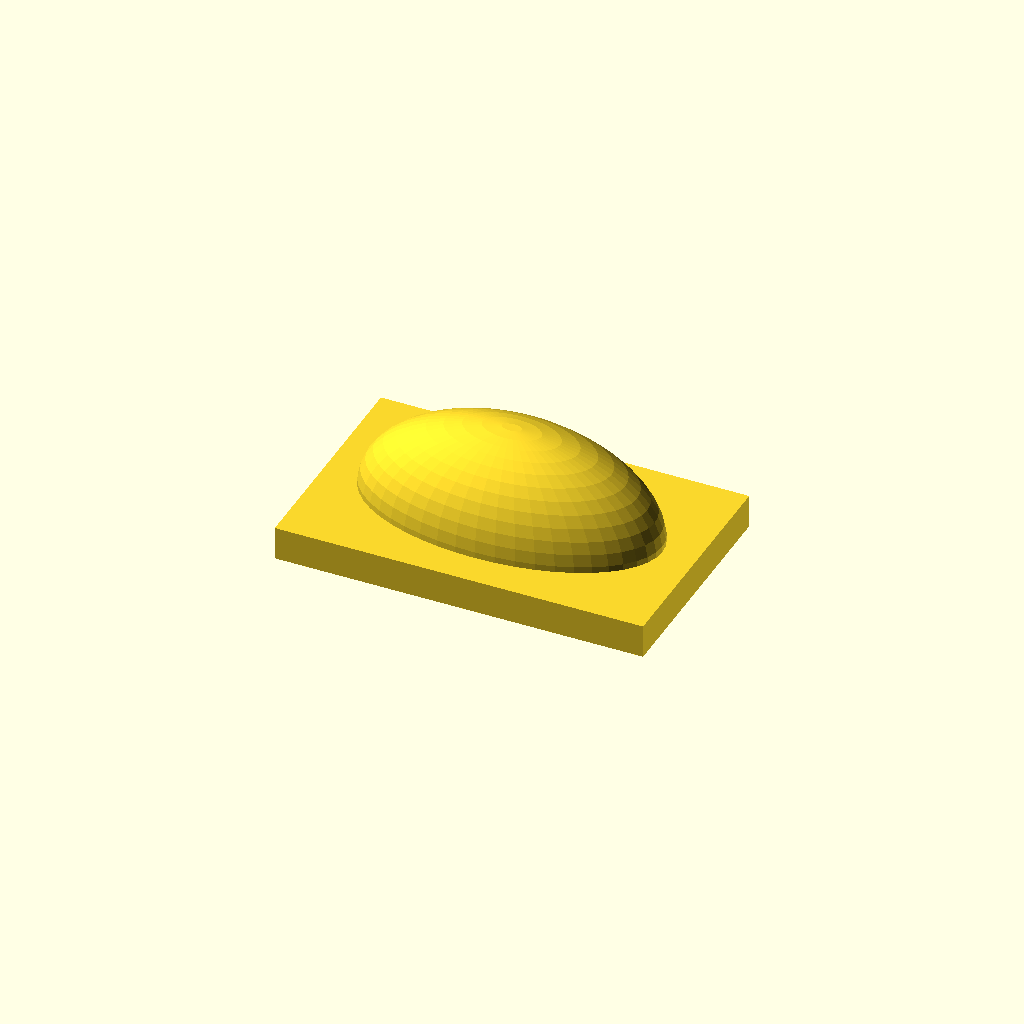
Cell 1: rendered with the file's own defaults.
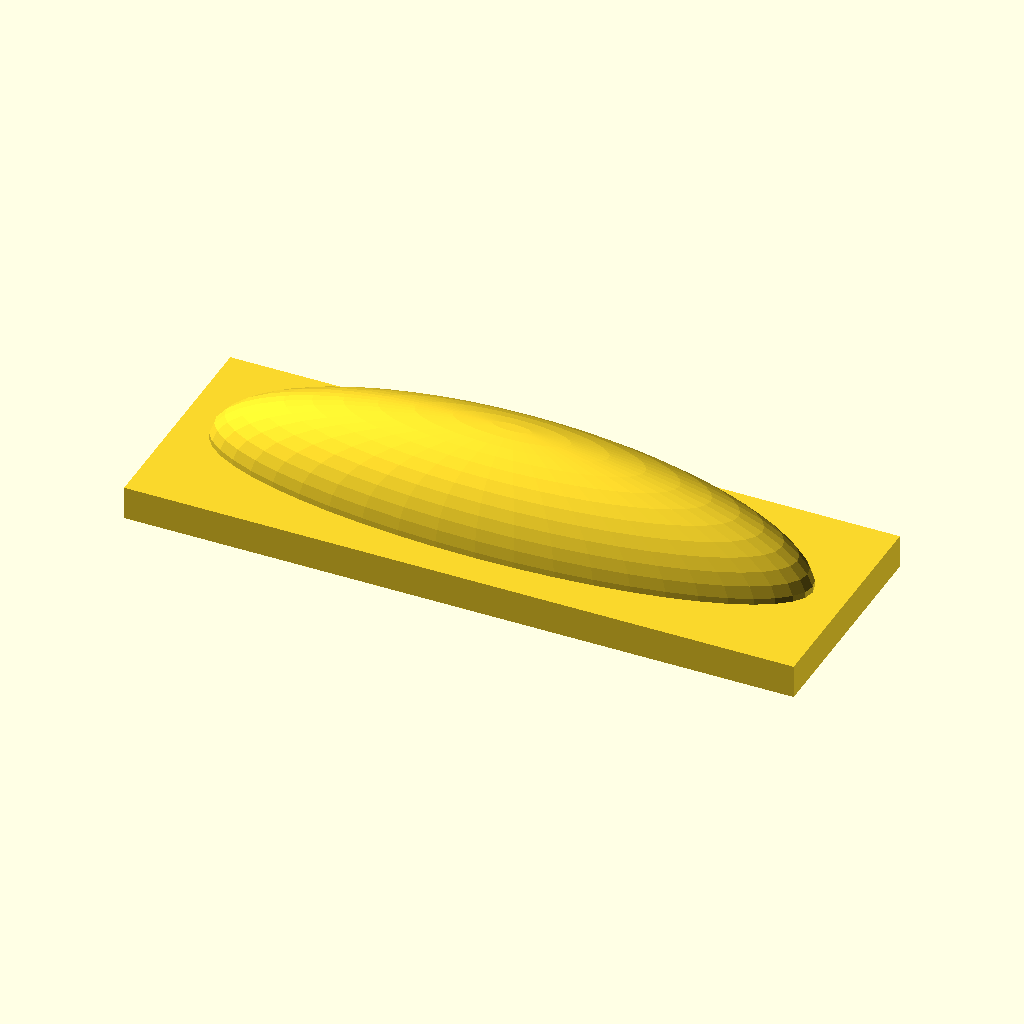
Cell 2 — canopy_l set to 180, the other parameters unchanged.
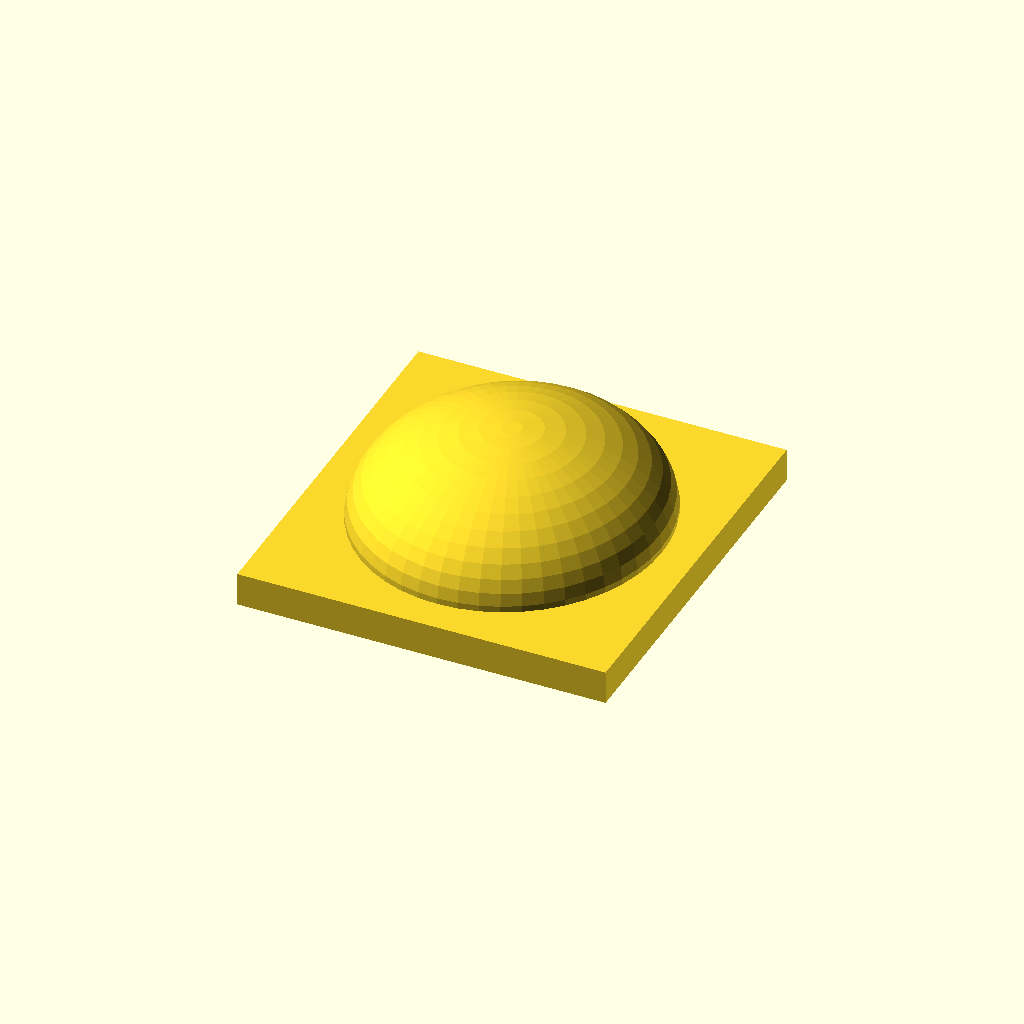
Cell 3 — canopy_w set to 96, the other parameters unchanged.
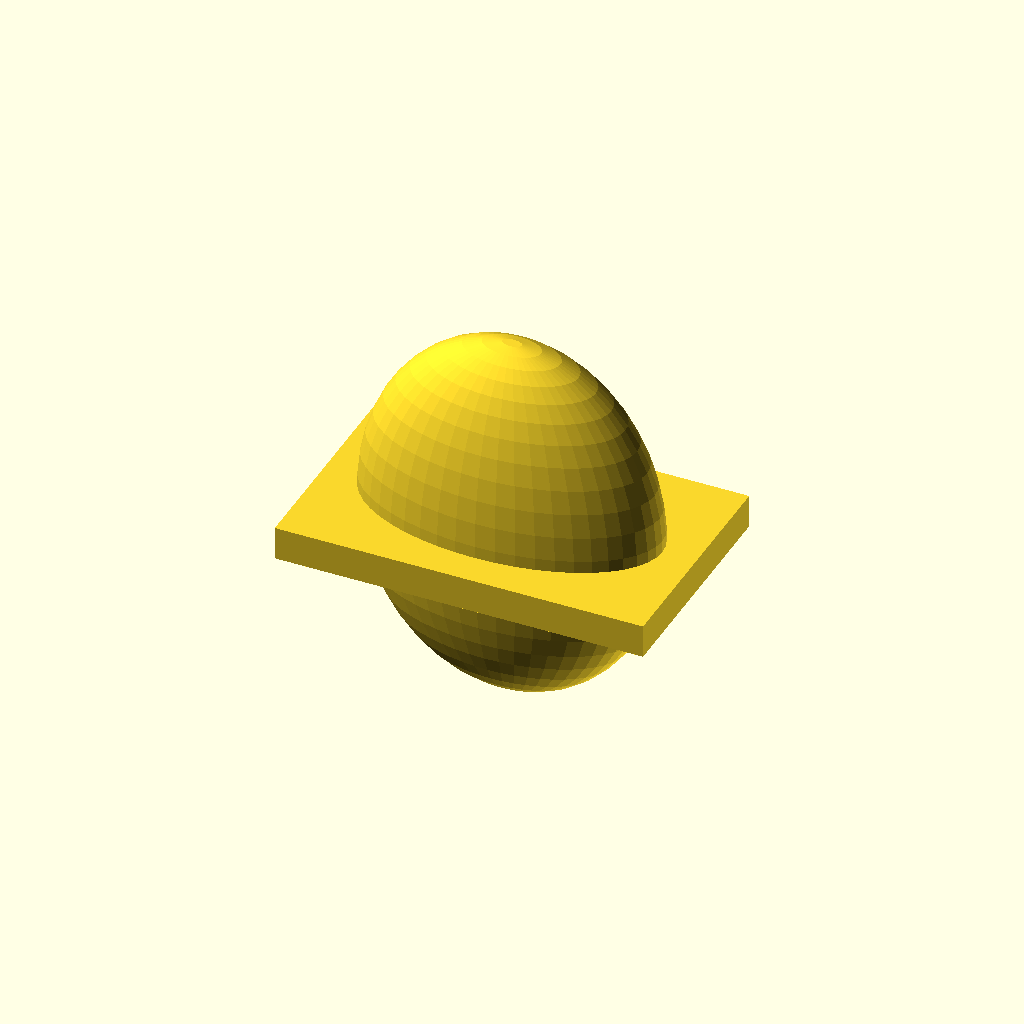
Cell 4: canopy_h = 56 (everything else at default).
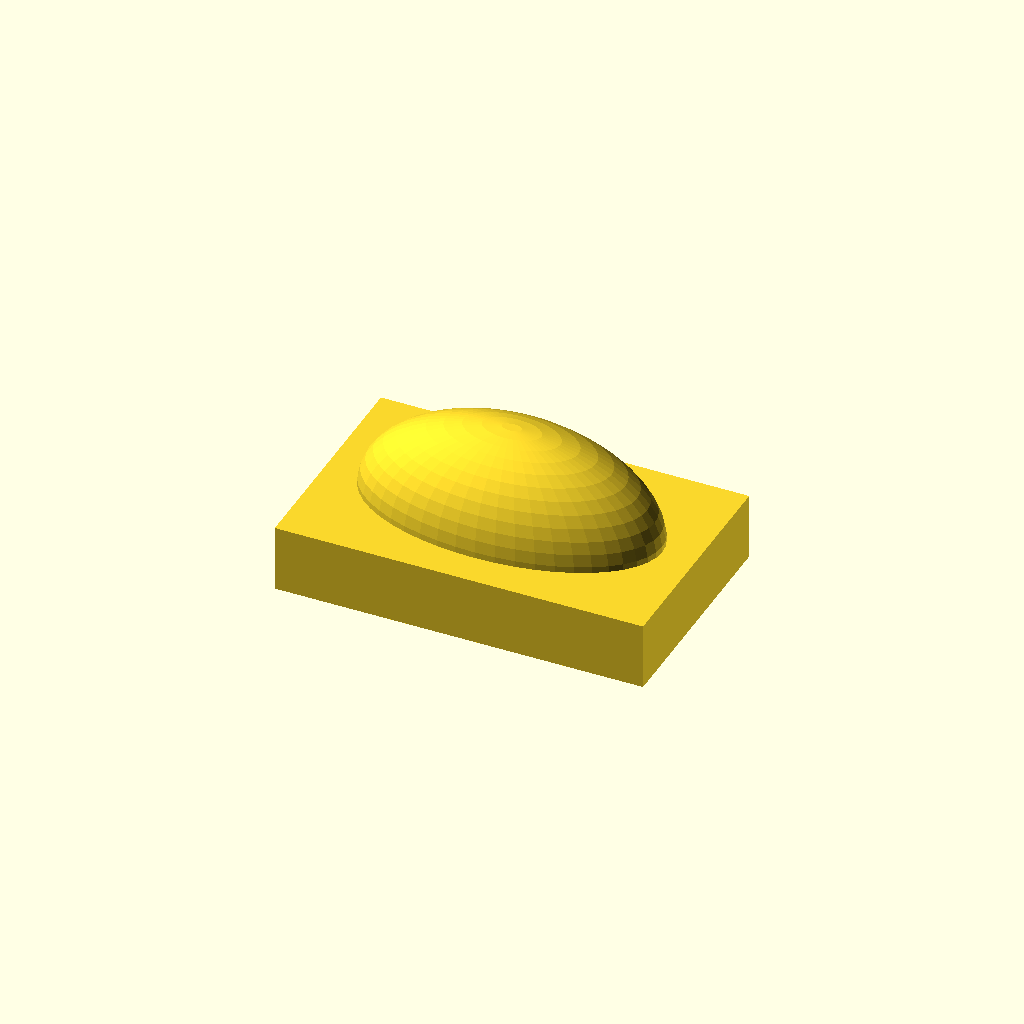
Cell 5: the same model with base_t = 20.
One fixed orthographic camera (rotation 55°, 0°, 25°; colour scheme Cornfield) for every cell.
The OpenSCAD source (fighter-jet/tooling/layup/canopy_layup_mandrel.scad):
// ISM-FJ-TOOL-070 — Canopy bubble layup mandrel (male, study mm). Issue #106 / 4b.
// Convex form for educational canopy skin layup; vacuum boss sinks into face.

canopy_l = 90;
canopy_w = 48;
canopy_h = 28;
base_t = 10;
boss_sink = 2;

module canopy_layup_mandrel() {
    union() {
        // pedestal
        translate([0, 0, -base_t / 2])
            cube([canopy_l + 20, canopy_w + 20, base_t], center = true);
        // bubble form
        scale([canopy_l / 2, canopy_w / 2, canopy_h])
            sphere(r = 1, $fn = 48);
        // vacuum boss
        translate([0, 0, canopy_h * 0.55 - boss_sink])
            cylinder(h = 8 + boss_sink, d = 14, $fn = 32);
    }
}

canopy_layup_mandrel();
Customizer parameters (derived from the source; name, type, default, range or options):
canopy_l: number, default 90
canopy_w: number, default 48
canopy_h: number, default 28
base_t: number, default 10
boss_sink: number, default 2
